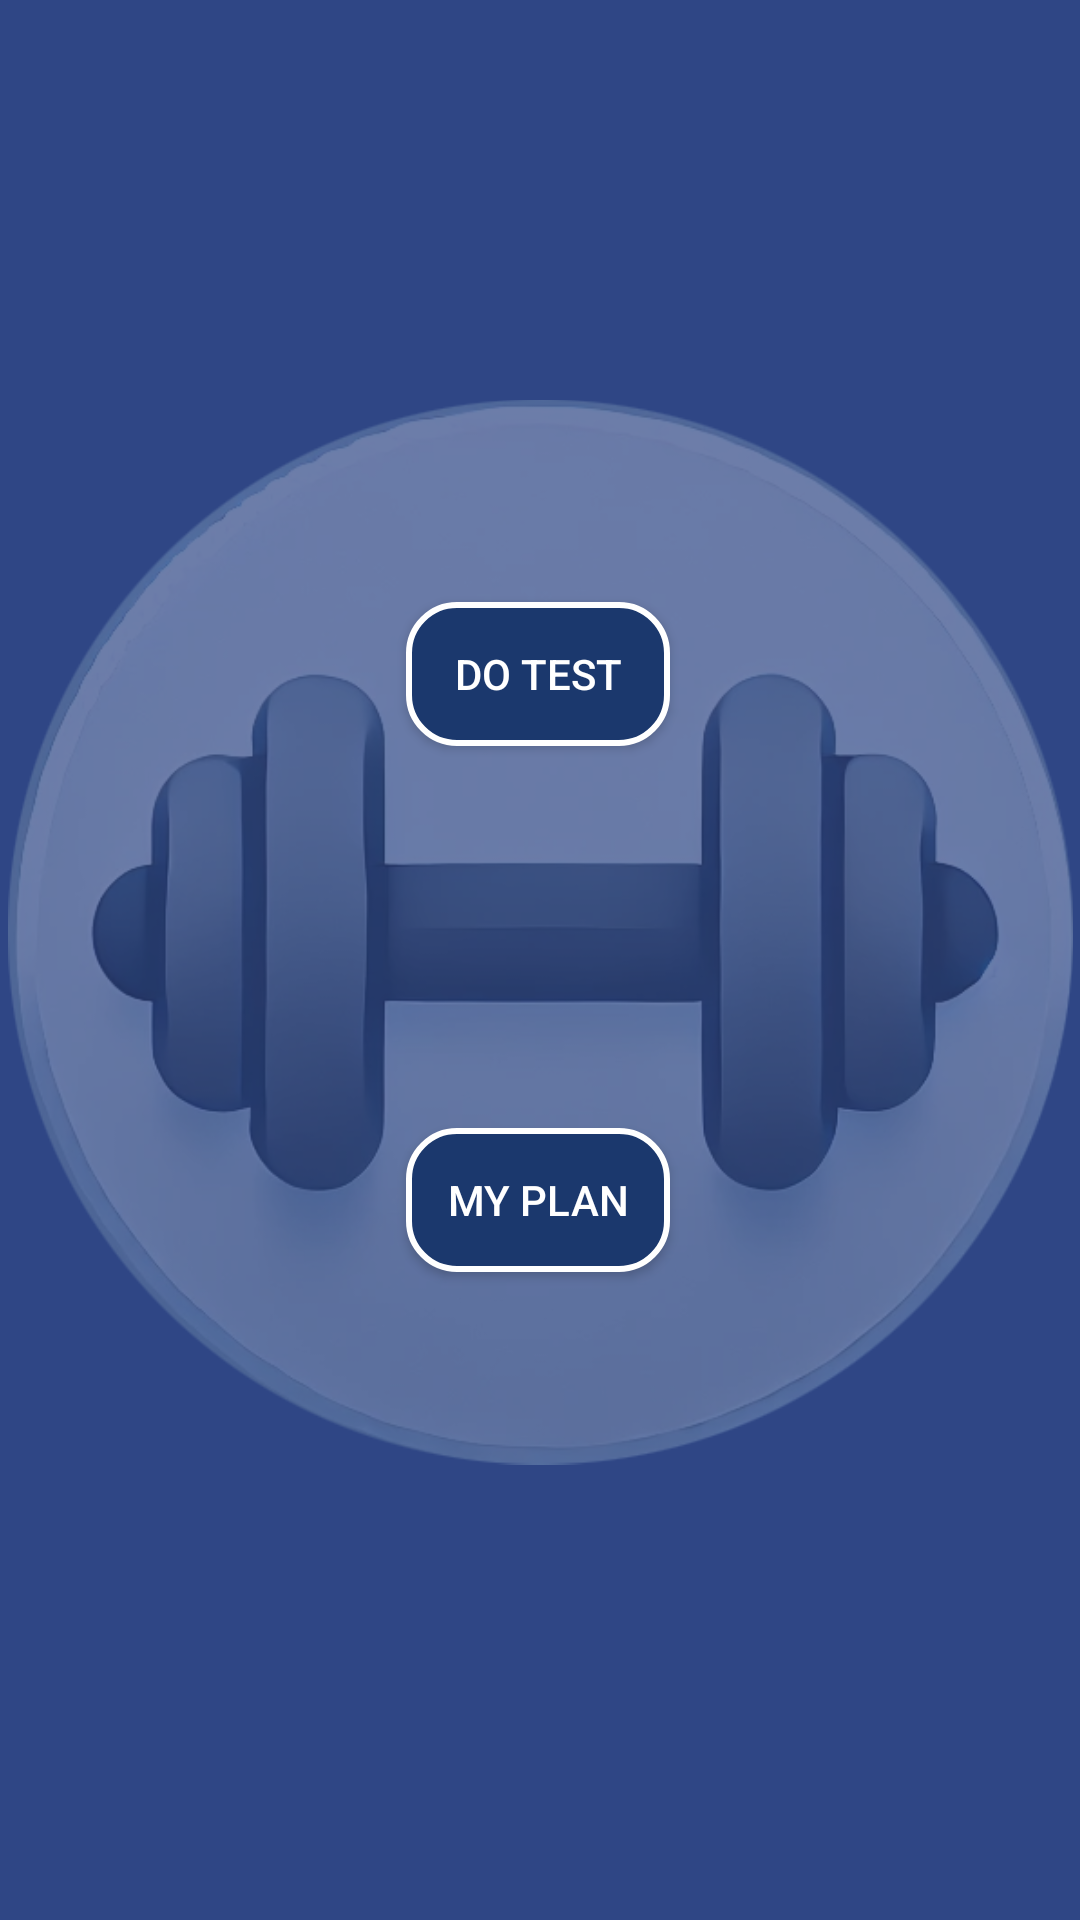

The Android layout XML behind this screen, and the referenced resources:
<!-- AndroidManifest.xml: application theme Theme.GroupAssessmentProject -->
<!-- res/layout/fragment_form.xml -->
<?xml version="1.0" encoding="utf-8"?>
<androidx.constraintlayout.widget.ConstraintLayout xmlns:android="http://schemas.android.com/apk/res/android"
    xmlns:app="http://schemas.android.com/apk/res-auto"
    xmlns:tools="http://schemas.android.com/tools"
    android:id="@+id/main"
    android:background="@color/darkBlueBackground"
    android:layout_width="match_parent"
    android:layout_height="match_parent"
    tools:context=".FormFragment">

    <ImageButton
        android:id="@+id/ivBackground"
        android:layout_width="355dp"
        android:layout_height="456dp"
        android:alpha="0.3"
        android:background="#00FFFFFF"
        android:backgroundTint="#FFFFFF"
        android:contentDescription="@string/bkgimage"
        android:scaleType="fitCenter"
        app:layout_constraintBottom_toBottomOf="parent"
        app:layout_constraintEnd_toEndOf="parent"
        app:layout_constraintStart_toStartOf="parent"
        app:layout_constraintTop_toTopOf="parent"
        app:layout_constraintVertical_bias="0.45"
        app:srcCompat="@drawable/icon_background"
        tools:ignore="PrivateResource" />


    <Button
        android:id="@+id/btnFormTest"
        android:layout_width="wrap_content"
        android:layout_height="wrap_content"
        android:background="@drawable/button_style"
        android:text="Do test"
        android:tint="@null"
        app:layout_constraintBottom_toBottomOf="parent"
        app:layout_constraintEnd_toEndOf="parent"
        app:layout_constraintHorizontal_bias="0.498"
        app:layout_constraintStart_toStartOf="parent"
        app:layout_constraintTop_toTopOf="parent"
        app:layout_constraintVertical_bias="0.339" />

    <Button
        android:id="@+id/btnSeePlanning"
        android:layout_width="wrap_content"
        android:layout_height="wrap_content"
        android:background="@drawable/button_style"
        android:text="My plan"
        android:tint="@null"
        app:layout_constraintBottom_toBottomOf="parent"
        app:layout_constraintEnd_toEndOf="parent"
        app:layout_constraintHorizontal_bias="0.498"
        app:layout_constraintStart_toStartOf="parent"
        app:layout_constraintTop_toTopOf="parent"
        app:layout_constraintVertical_bias="0.635" />
</androidx.constraintlayout.widget.ConstraintLayout>
<!-- resources referenced by this layout -->
<resources>
  <color name="darkBlueBackground">#2F4685</color>
  <!-- drawable button_style (drawable) -->
  <?xml version="1.0" encoding="utf-8"?>
  <shape xmlns:android="http://schemas.android.com/apk/res/android">
      <solid android:color="@color/buttonBackground"/>
      <corners android:radius="16dp"/>
      <stroke android:color="@color/white" android:width="2dp"/>
  </shape>
  <!-- drawable icon_background: png bitmap (drawable, 215410 bytes) -->
  <string name="bkgimage">bkgimage</string>
  <style name="Theme.GroupAssessmentProject" parent="Base.Theme.GroupAssessmentProject" />
  <color name="buttonBackground">#1B386D</color>
  <color name="white">#FFFFFFFF</color>
  <style name="Base.Theme.GroupAssessmentProject" parent="Theme.Design.NoActionBar">
          
          
      </style>
</resources>
